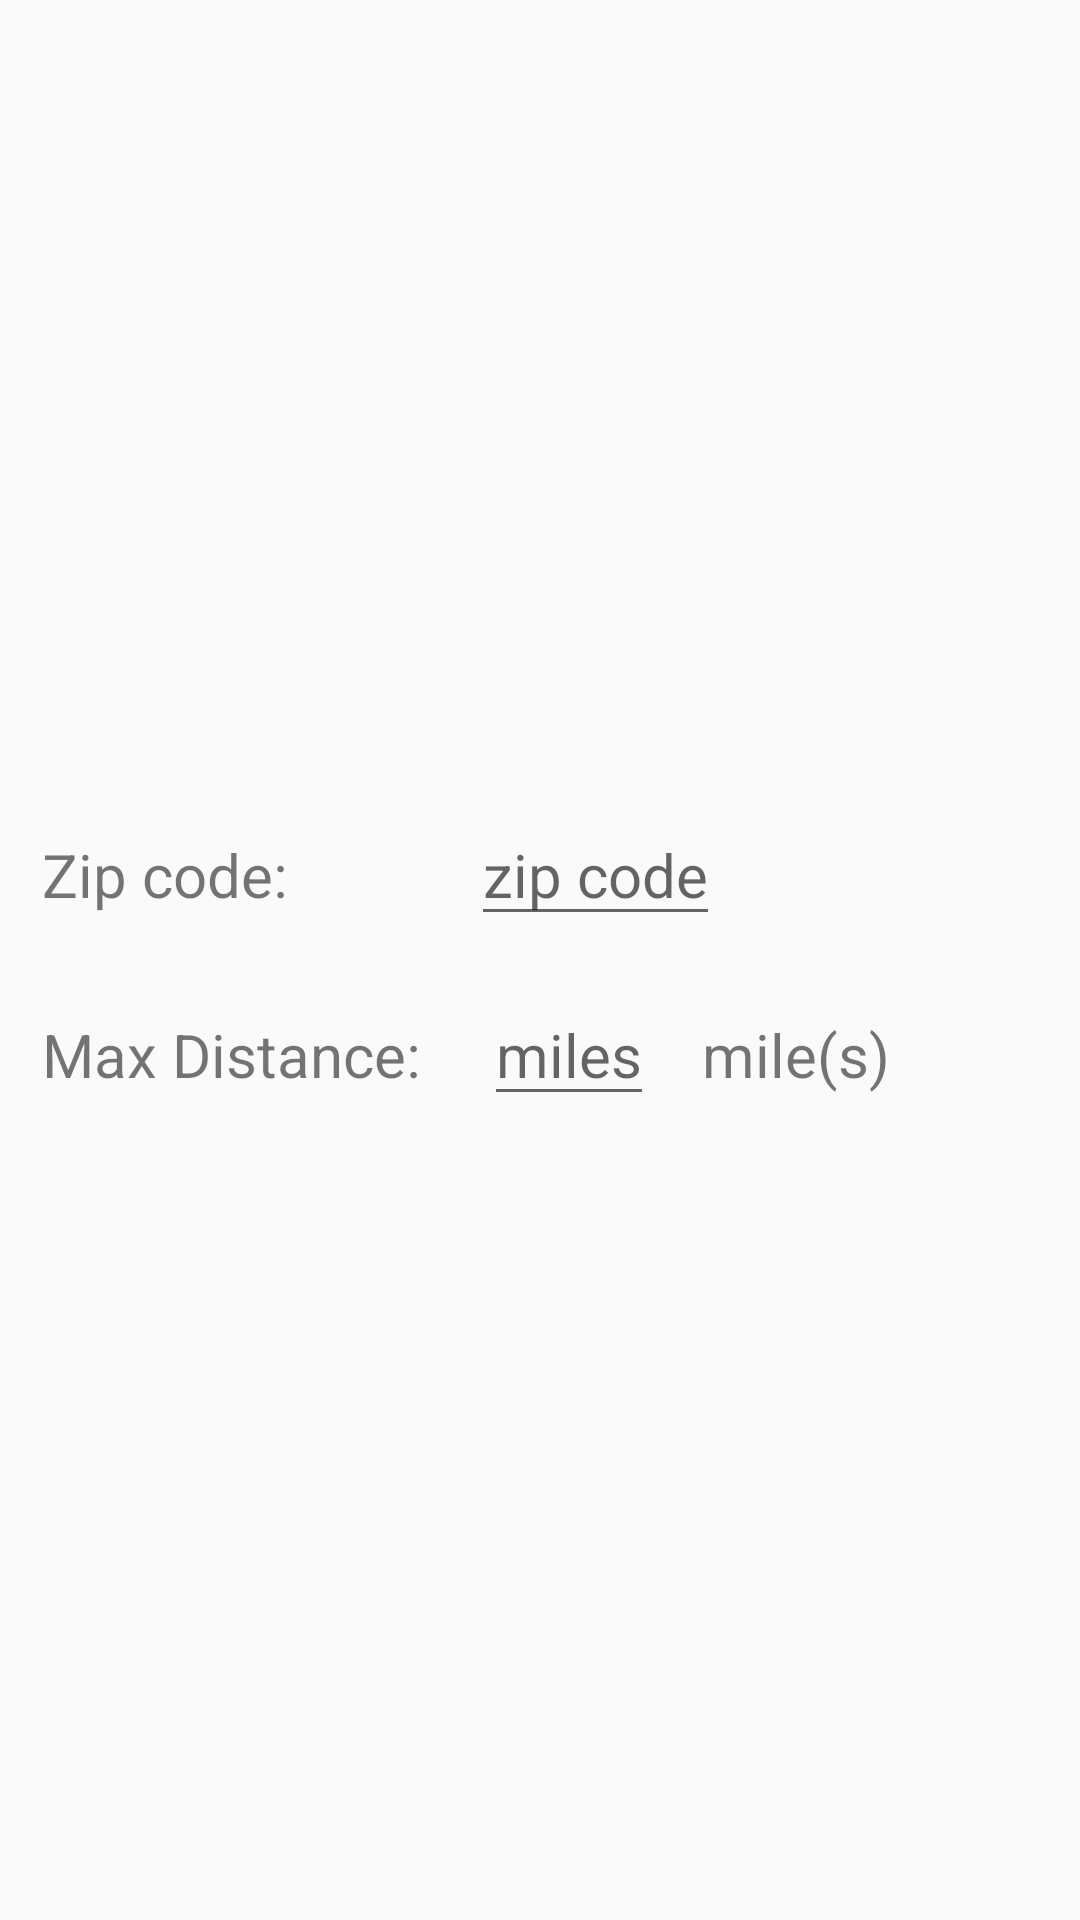

Reconstruct the res/layout file that produces this screen, plus the resources it refers to.
<!-- AndroidManifest.xml: application theme AppTheme -->
<!-- res/layout/location_dialog_frag.xml -->
<?xml version="1.0" encoding="utf-8"?>
<LinearLayout xmlns:android="http://schemas.android.com/apk/res/android"
    android:orientation="vertical"
    android:layout_width="wrap_content"
    android:layout_height="wrap_content"
    android:gravity="center"
    android:layout_gravity="center"
    >

    
    

    <LinearLayout
        android:layout_width="match_parent"
        android:layout_height="wrap_content"
        android:layout_marginLeft="4dp"
        >
    <TextView
        android:layout_width="wrap_content"
        android:layout_height="wrap_content"
        android:text="Zip code:         "

        android:layout_margin="8dp"
        android:textSize="20sp"/>

        <EditText
            android:id="@+id/newAddress"
            android:inputType="textPostalAddress"
            android:layout_width="wrap_content"
            android:layout_height="wrap_content"
            android:textSize="20sp"
            android:hint="zip code"
            android:digits="0123456789+"
            android:maxLength="5"
            android:lines = "1"
            android:layout_margin="8dp"/>

    </LinearLayout>

    <LinearLayout
        android:layout_width="match_parent"
        android:layout_height="wrap_content"
        android:layout_marginLeft="4dp"
        >

    <TextView
        android:layout_width="wrap_content"
        android:layout_height="wrap_content"
        android:text="Max Distance: "
        android:layout_margin="8dp"
        android:textSize="20sp"/>

    <EditText
        android:id="@+id/newRadius"
        android:layout_width="wrap_content"
        android:layout_height="wrap_content"
        android:textSize="20sp"
        android:digits="0123456789+"
        android:maxLength="3"
        android:lines = "1"
        android:hint="miles"
        android:layout_margin="8dp"
        android:inputType="number"
        android:gravity="center"/>

        <TextView
            android:layout_width="wrap_content"
            android:layout_height="wrap_content"
            android:text="mile(s)"
            android:textSize="20dp"
            android:layout_margin="8dp"/>

</LinearLayout>

    
        
        
        
        

        
            
            
            
            
            
            

    
        
        
        
        
        
        

    

</LinearLayout>
<!-- resources referenced by this layout -->
<resources>
  <string name="cancel">Cancel</string>
  <style name="AppTheme" parent="Theme.AppCompat.Light.NoActionBar">
          
      </style>
</resources>
